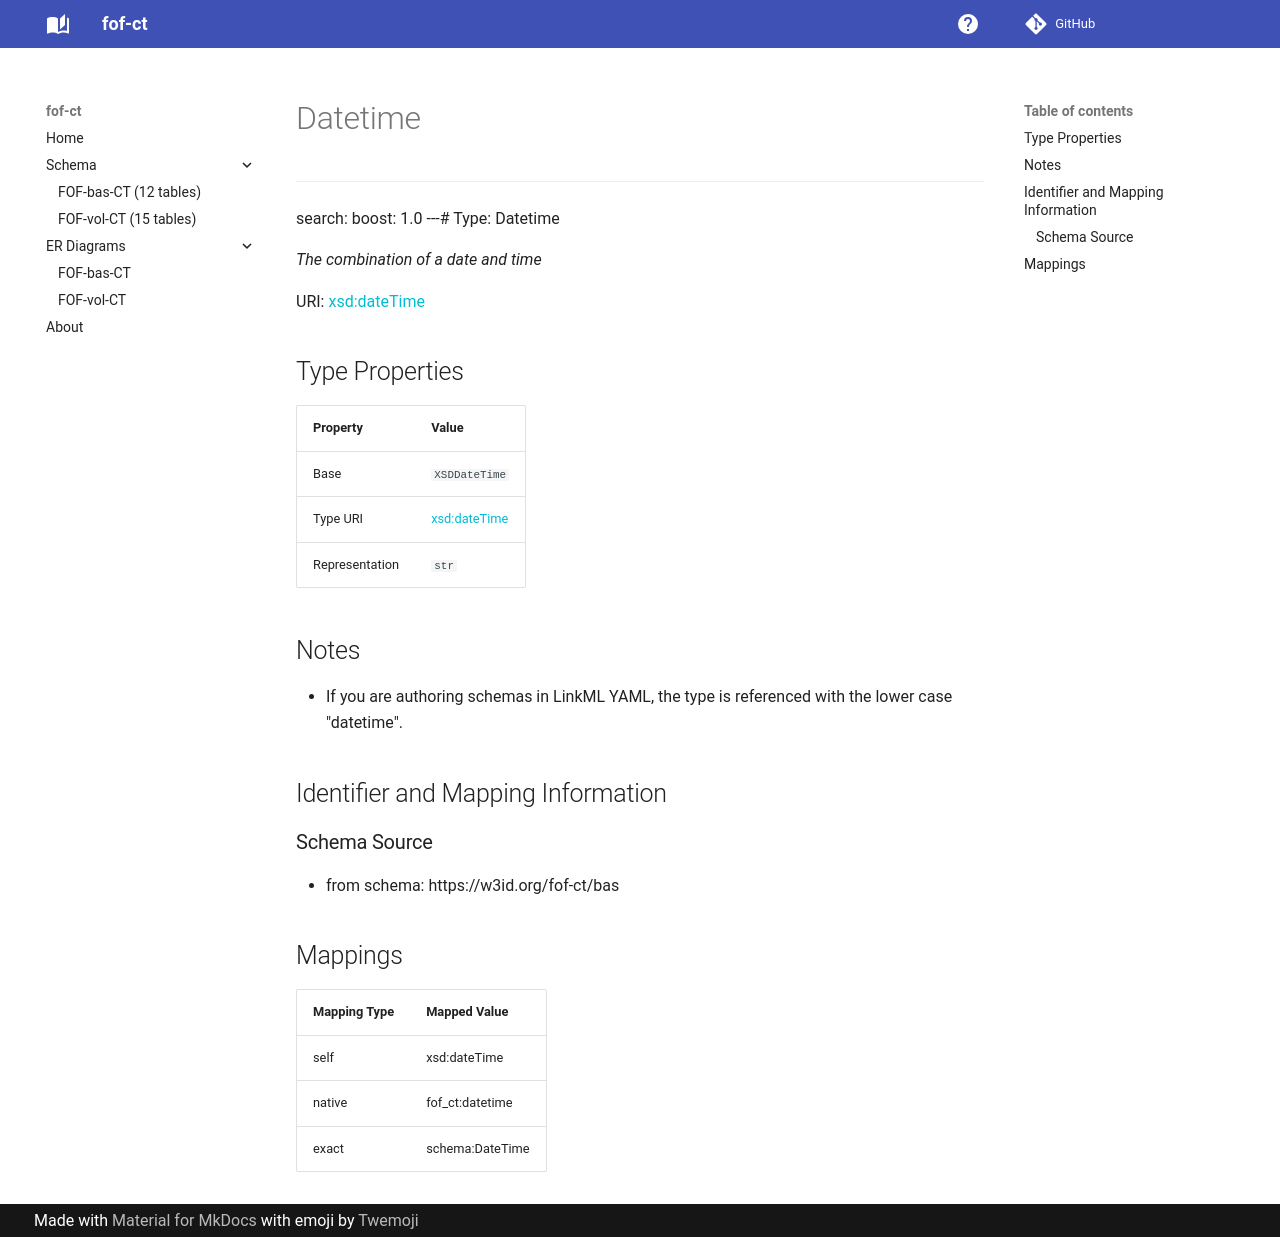

repository: strambc/fof-ct-linkml · page: bas/Datetime/index.html · generator: mkdocs

---
search:
  boost: 1.0
---# Type: Datetime 




_The combination of a date and time_



<div data-search-exclude markdown="1">

URI: [xsd:dateTime](http://www.w3.org/2001/XMLSchema#dateTime)

## Type Properties

| Property | Value |
| --- | --- |
| Base | `XSDDateTime` |
| Type URI | [xsd:dateTime](http://www.w3.org/2001/XMLSchema#dateTime) |
| Representation | `str` |






## Notes

* If you are authoring schemas in LinkML YAML, the type is referenced with the lower case "datetime".



## Identifier and Mapping Information





### Schema Source


* from schema: https://w3id.org/fof-ct/bas




## Mappings

| Mapping Type | Mapped Value |
| ---  | ---  |
| self | xsd:dateTime |
| native | fof_ct:datetime |
| exact | schema:DateTime |




</div>
